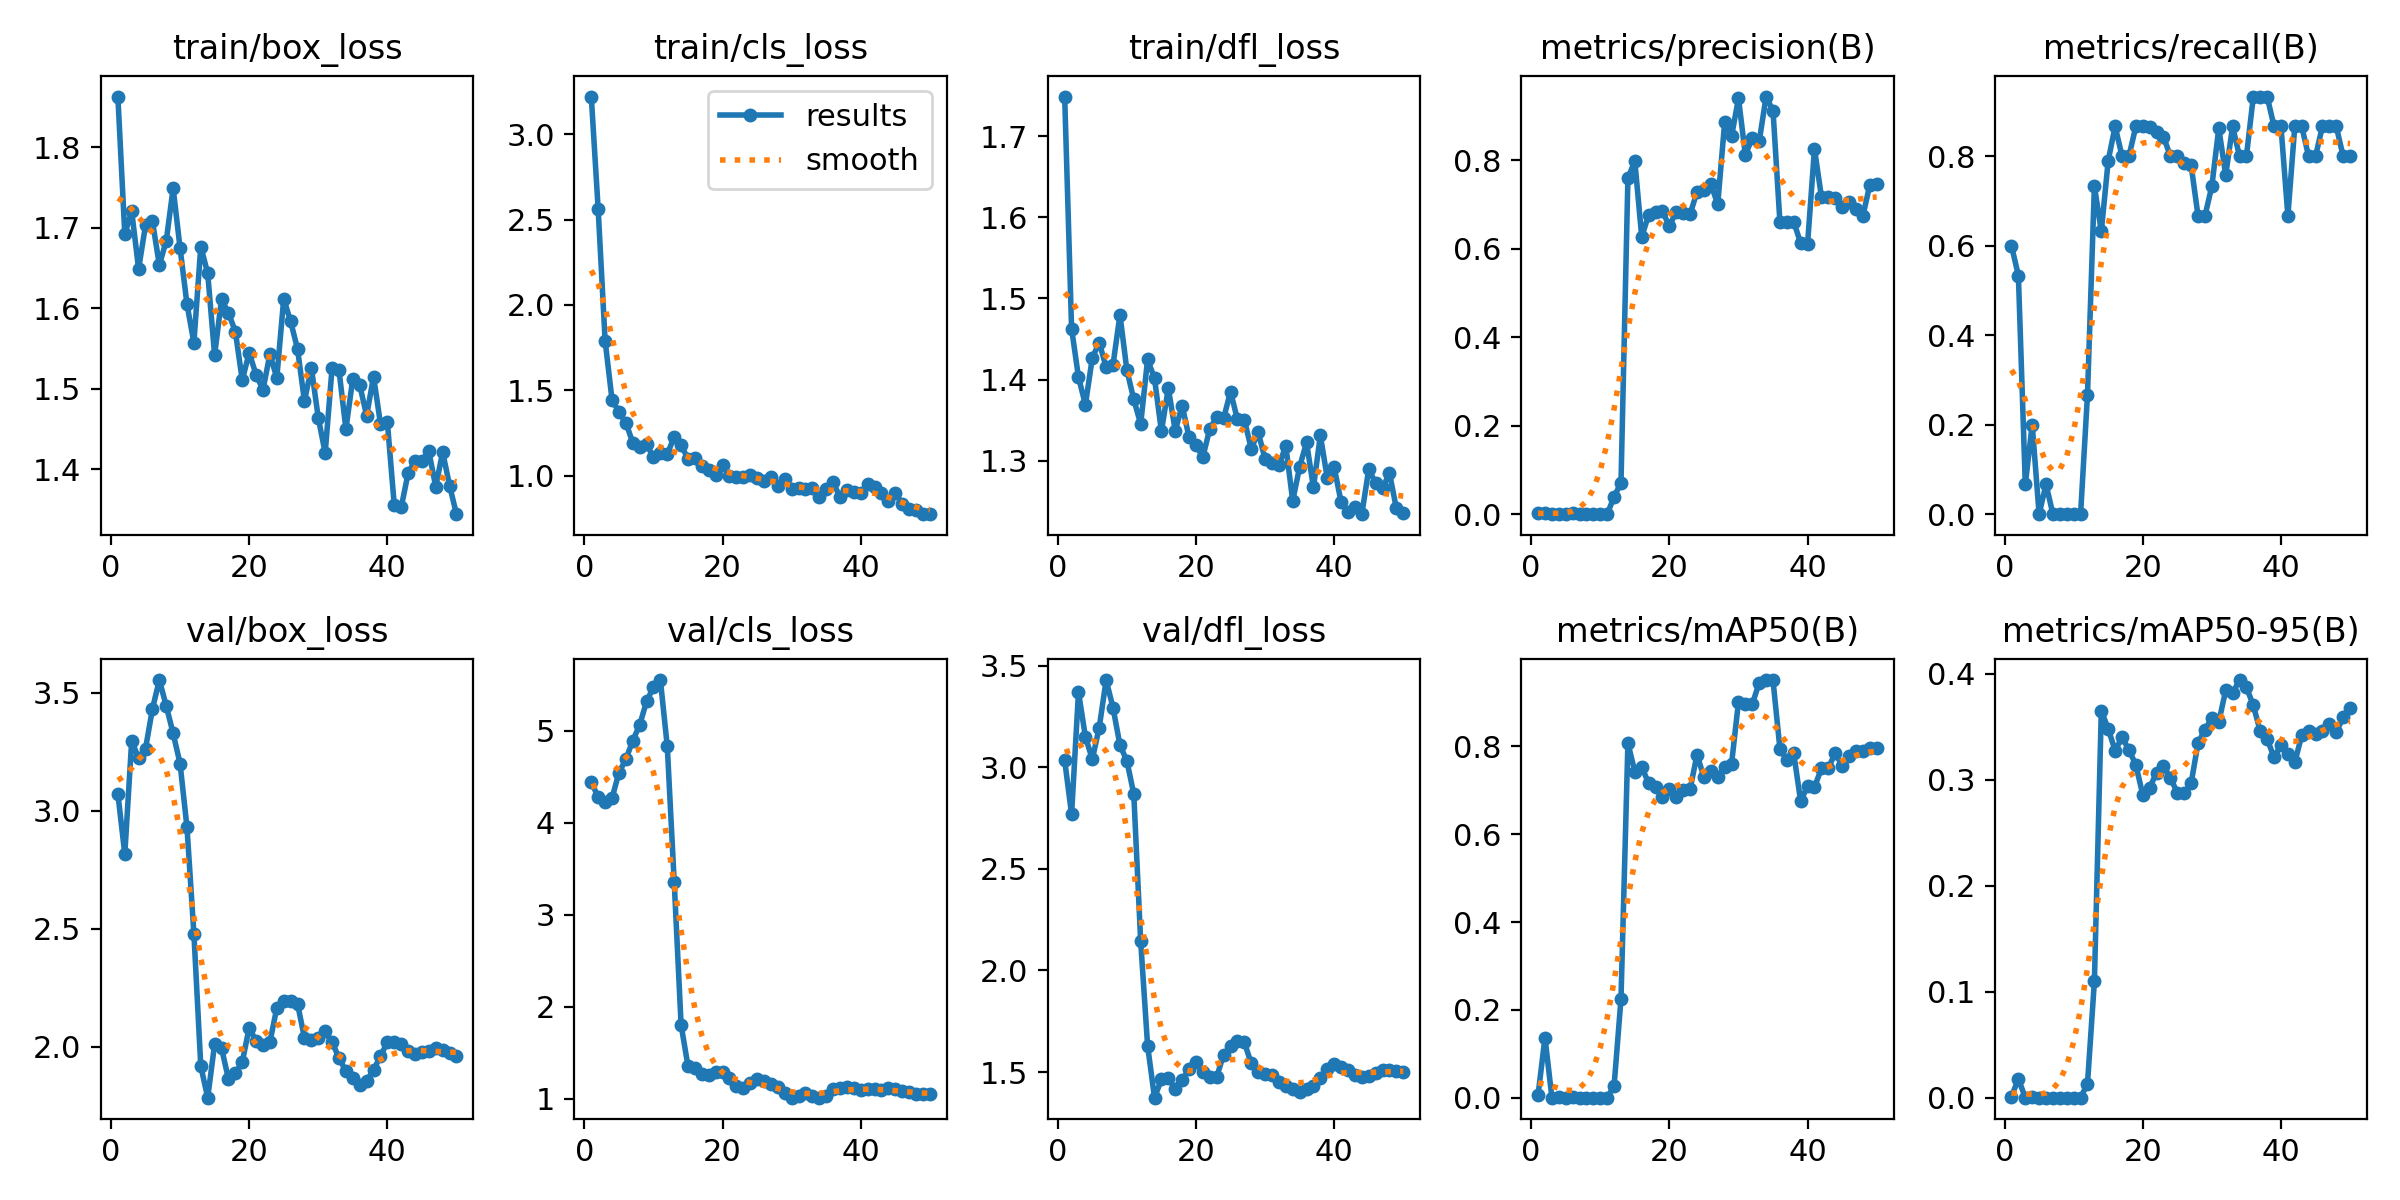

Source data for this figure (header and first rows):
epoch, time, train/box_loss, train/cls_loss, train/dfl_loss, metrics/precision(B), metrics/recall(B), metrics/mAP50(B), metrics/mAP50-95(B), val/box_loss, val/cls_loss, val/dfl_loss, lr/pg0, lr/pg1, lr/pg2
1, 38.3, 1.863, 3.221, 1.749, 0.00333, 0.6, 0.00623, 0.00105, 3.072, 4.446, 3.034, 4e-05, 4e-05, 0.09604
2, 77.07, 1.692, 2.559, 1.463, 0.00296, 0.5333, 0.1369, 0.01757, 2.817, 4.277, 2.769, 8.8218e-05, 8.8218e-05, 0.09109
3, 109.5, 1.72, 1.791, 1.403, 0.00037, 0.06667, 0.00021, 0.0001, 3.297, 4.232, 3.371, 0.0001345, 0.0001345, 0.08613
4, 141.9, 1.649, 1.445, 1.369, 0.00111, 0.2, 0.00069, 0.00017, 3.222, 4.267, 3.15, 0.0001787, 0.0001787, 0.08118
5, 175.7, 1.703, 1.373, 1.427, 0, 0, 0, 0, 3.264, 4.546, 3.04, 0.000221, 0.000221, 0.07622
6, 214.2, 1.708, 1.31, 1.446, 0.00235, 0.06667, 0.00147, 0.00015, 3.432, 4.69, 3.196, 0.0002613, 0.0002613, 0.07126
7, 249.4, 1.654, 1.194, 1.415, 0, 0, 0, 0, 3.554, 4.894, 3.43, 0.0002996, 0.0002996, 0.0663
8, 281.7, 1.684, 1.169, 1.418, 0, 0, 0, 0, 3.445, 5.063, 3.293, 0.0003359, 0.0003359, 0.06134
9, 313.6, 1.749, 1.182, 1.48, 0, 0, 0, 0, 3.328, 5.32, 3.109, 0.0003703, 0.0003703, 0.05637
10, 347, 1.675, 1.109, 1.412, 0, 0, 0, 0, 3.2, 5.478, 3.032, 0.0004027, 0.0004027, 0.0514
11, 380.8, 1.605, 1.131, 1.375, 0, 0, 0, 0, 2.931, 5.553, 2.869, 0.0004331, 0.0004331, 0.04643
12, 413.8, 1.557, 1.125, 1.345, 0.03922, 0.2667, 0.0268, 0.01318, 2.481, 4.832, 2.143, 0.0004615, 0.0004615, 0.04146
13, 443.1, 1.677, 1.228, 1.425, 0.07097, 0.7333, 0.2251, 0.1098, 1.919, 3.36, 1.63, 0.0004879, 0.0004879, 0.03649
14, 470.9, 1.643, 1.178, 1.401, 0.7592, 0.6319, 0.8074, 0.365, 1.785, 1.801, 1.374, 0.0005124, 0.0005124, 0.03151
15, 499.2, 1.541, 1.098, 1.336, 0.7979, 0.7903, 0.7423, 0.3479, 2.012, 1.352, 1.463, 0.0005349, 0.0005349, 0.02653
16, 526.8, 1.611, 1.101, 1.389, 0.6266, 0.8667, 0.7528, 0.3275, 1.995, 1.333, 1.47, 0.0005554, 0.0005554, 0.02156
17, 554.8, 1.594, 1.054, 1.337, 0.6763, 0.8, 0.7163, 0.3399, 1.865, 1.268, 1.418, 0.0005739, 0.0005739, 0.01657
18, 582.5, 1.571, 1.031, 1.368, 0.6825, 0.8, 0.7065, 0.3282, 1.889, 1.254, 1.459, 0.0005904, 0.0005904, 0.01159
19, 610.2, 1.51, 1.003, 1.329, 0.6845, 0.8667, 0.6853, 0.3139, 1.935, 1.285, 1.515, 0.000605, 0.000605, 0.006605
20, 638.1, 1.545, 1.061, 1.319, 0.651, 0.8667, 0.7022, 0.2858, 2.082, 1.289, 1.549, 0.0006176, 0.0006176, 0.001618
21, 665.9, 1.517, 0.995, 1.305, 0.6838, 0.865, 0.685, 0.2925, 2.025, 1.219, 1.5, 0.000604, 0.000604, 0.000604
22, 693.7, 1.499, 0.993, 1.339, 0.6807, 0.8532, 0.6999, 0.3066, 2.008, 1.143, 1.476, 0.0005842, 0.0005842, 0.0005842
23, 721.5, 1.543, 0.9909, 1.354, 0.6781, 0.8435, 0.7026, 0.313, 2.021, 1.115, 1.476, 0.0005644, 0.0005644, 0.0005644
24, 749.7, 1.513, 1.006, 1.352, 0.7283, 0.8, 0.781, 0.3016, 2.166, 1.166, 1.586, 0.0005446, 0.0005446, 0.0005446
25, 778, 1.611, 0.9842, 1.385, 0.7321, 0.8, 0.7299, 0.2879, 2.196, 1.211, 1.626, 0.0005248, 0.0005248, 0.0005248
26, 806.9, 1.583, 0.9673, 1.351, 0.7464, 0.7858, 0.7432, 0.2876, 2.195, 1.195, 1.65, 0.000505, 0.000505, 0.000505
27, 835.1, 1.549, 0.9942, 1.35, 0.7002, 0.7794, 0.7313, 0.2967, 2.183, 1.163, 1.646, 0.0004852, 0.0004852, 0.0004852
28, 863.3, 1.484, 0.9415, 1.315, 0.8856, 0.6667, 0.7525, 0.3346, 2.038, 1.123, 1.542, 0.0004654, 0.0004654, 0.0004654
29, 891.8, 1.526, 0.9792, 1.335, 0.854, 0.6667, 0.7602, 0.3472, 2.028, 1.062, 1.501, 0.0004456, 0.0004456, 0.0004456
30, 919.5, 1.464, 0.9191, 1.302, 0.9397, 0.7333, 0.901, 0.3582, 2.039, 1.011, 1.489, 0.0004258, 0.0004258, 0.0004258
31, 947.5, 1.42, 0.9297, 1.298, 0.8118, 0.8628, 0.8974, 0.3544, 2.066, 1.024, 1.487, 0.000406, 0.000406, 0.000406
32, 975.4, 1.526, 0.9196, 1.294, 0.8501, 0.7576, 0.896, 0.3844, 2.019, 1.06, 1.449, 0.0003862, 0.0003862, 0.0003862
33, 1003, 1.523, 0.9274, 1.318, 0.8424, 0.8667, 0.945, 0.3818, 1.954, 1.034, 1.432, 0.0003664, 0.0003664, 0.0003664
34, 1031, 1.45, 0.8747, 1.25, 0.9437, 0.8, 0.951, 0.394, 1.897, 1.012, 1.415, 0.0003466, 0.0003466, 0.0003466
35, 1059, 1.512, 0.9209, 1.292, 0.9116, 0.8, 0.9501, 0.3872, 1.867, 1.029, 1.402, 0.0003268, 0.0003268, 0.0003268
36, 1087, 1.504, 0.9599, 1.323, 0.6599, 0.9333, 0.7944, 0.3701, 1.838, 1.104, 1.414, 0.000307, 0.000307, 0.000307
37, 1115, 1.466, 0.8742, 1.267, 0.6605, 0.9333, 0.7691, 0.3456, 1.856, 1.113, 1.433, 0.0002872, 0.0002872, 0.0002872
38, 3297, 1.515, 0.9151, 1.331, 0.6606, 0.9333, 0.7839, 0.3383, 1.903, 1.126, 1.471, 0.0002674, 0.0002674, 0.0002674
39, 3326, 1.456, 0.9018, 1.279, 0.6126, 0.8667, 0.6748, 0.3212, 1.961, 1.12, 1.513, 0.0002476, 0.0002476, 0.0002476
40, 3353, 1.458, 0.9006, 1.292, 0.6106, 0.8667, 0.7098, 0.3327, 2.021, 1.099, 1.538, 0.0002278, 0.0002278, 0.0002278
41, 3379, 1.355, 0.9487, 1.249, 0.8254, 0.6667, 0.7069, 0.3241, 2.021, 1.104, 1.526, 0.000208, 0.000208, 0.000208
42, 3406, 1.352, 0.931, 1.236, 0.7178, 0.8667, 0.7497, 0.3164, 2.012, 1.104, 1.51, 0.0001882, 0.0001882, 0.0001882
43, 3432, 1.395, 0.8994, 1.243, 0.7163, 0.8667, 0.7503, 0.3417, 1.985, 1.093, 1.483, 0.0001684, 0.0001684, 0.0001684
44, 3459, 1.41, 0.851, 1.234, 0.7147, 0.8, 0.785, 0.3455, 1.972, 1.113, 1.473, 0.0001486, 0.0001486, 0.0001486
45, 3486, 1.41, 0.8969, 1.289, 0.6945, 0.8, 0.7562, 0.3434, 1.977, 1.106, 1.483, 0.0001288, 0.0001288, 0.0001288
46, 3514, 1.422, 0.8345, 1.272, 0.7058, 0.8667, 0.7771, 0.3463, 1.984, 1.086, 1.497, 0.000109, 0.000109, 0.000109
47, 3541, 1.378, 0.8072, 1.266, 0.6904, 0.8667, 0.789, 0.3522, 1.996, 1.067, 1.51, 8.92e-05, 8.92e-05, 8.92e-05
48, 3568, 1.421, 0.8007, 1.285, 0.6734, 0.8667, 0.7891, 0.3446, 1.987, 1.047, 1.511, 6.94e-05, 6.94e-05, 6.94e-05
49, 3596, 1.379, 0.7773, 1.241, 0.744, 0.8, 0.7963, 0.3591, 1.973, 1.046, 1.506, 4.96e-05, 4.96e-05, 4.96e-05
50, 3624, 1.344, 0.7741, 1.236, 0.7459, 0.8, 0.7963, 0.3678, 1.961, 1.045, 1.502, 2.98e-05, 2.98e-05, 2.98e-05
